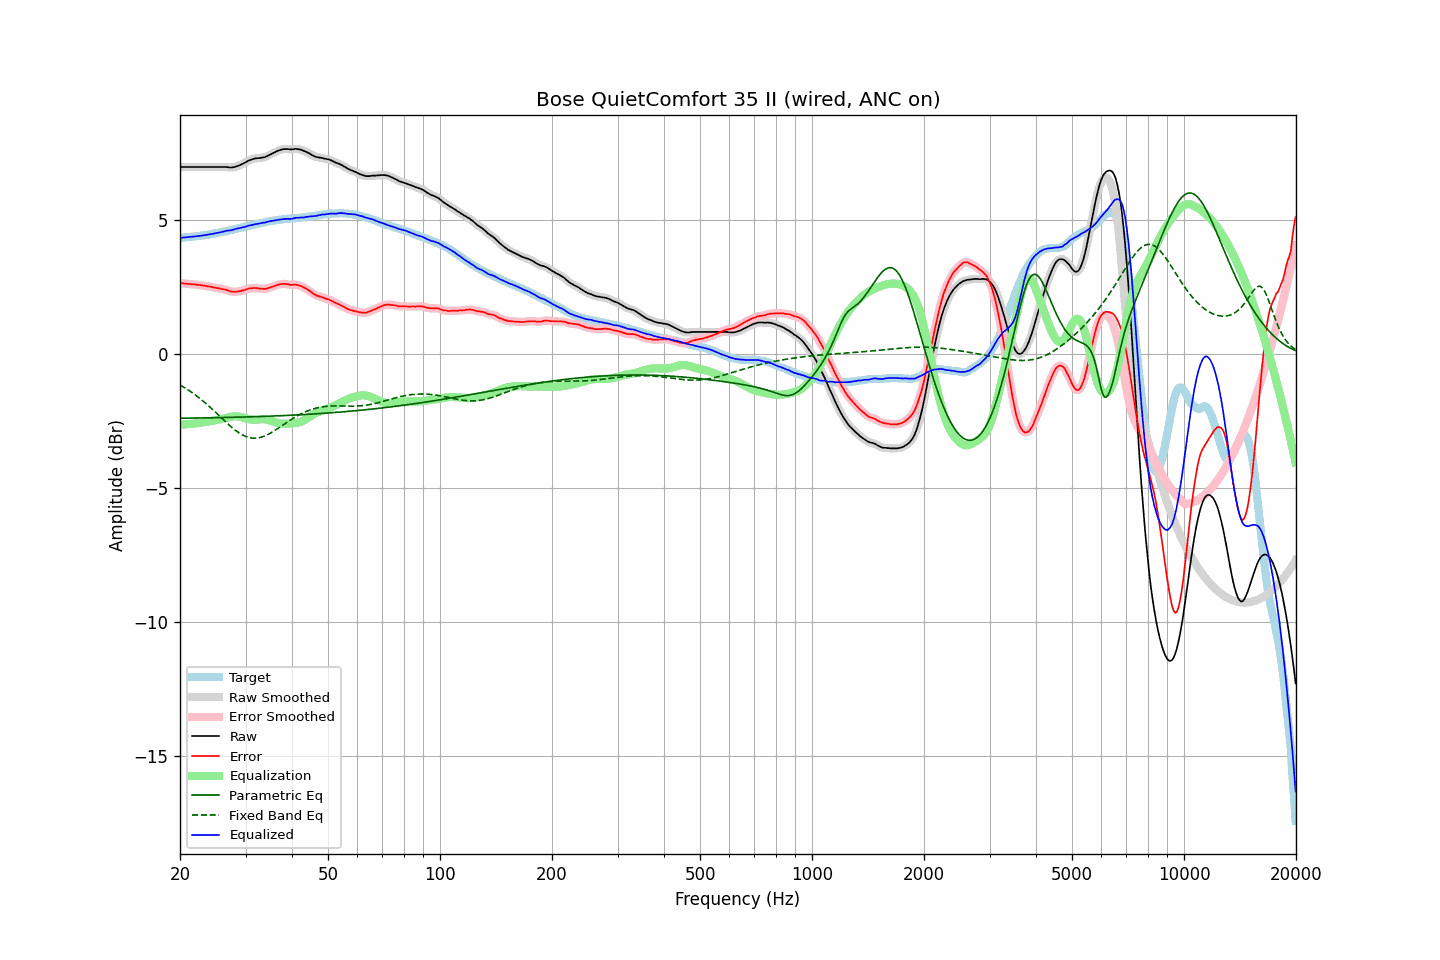

The table this chart was drawn from, first rows:
frequency, raw, error, smoothed, error_smoothed, equalization, parametric_eq, fixed_band_eq, equalized_raw, equalized_smoothed, target
20.00, 6.98, 2.65, 6.98, 2.65, -2.65, -2.40, -1.16, 4.34, 4.34, 4.34
20.20, 6.98, 2.65, 6.98, 2.64, -2.64, -2.40, -1.19, 4.34, 4.34, 4.34
20.40, 6.98, 2.64, 6.98, 2.64, -2.64, -2.40, -1.23, 4.35, 4.35, 4.35
20.61, 6.98, 2.63, 6.98, 2.63, -2.63, -2.40, -1.26, 4.35, 4.35, 4.36
20.81, 6.98, 2.63, 6.98, 2.62, -2.62, -2.40, -1.30, 4.36, 4.36, 4.36
21.02, 6.98, 2.62, 6.98, 2.62, -2.62, -2.40, -1.34, 4.36, 4.36, 4.37
21.23, 6.98, 2.62, 6.98, 2.61, -2.61, -2.40, -1.38, 4.37, 4.37, 4.37
21.44, 6.98, 2.61, 6.98, 2.61, -2.61, -2.40, -1.42, 4.38, 4.38, 4.38
21.66, 6.98, 2.60, 6.98, 2.60, -2.60, -2.39, -1.46, 4.38, 4.38, 4.39
21.87, 6.98, 2.60, 6.98, 2.59, -2.60, -2.39, -1.51, 4.39, 4.39, 4.39
22.09, 6.98, 2.59, 6.98, 2.59, -2.59, -2.39, -1.55, 4.40, 4.40, 4.40
22.31, 6.98, 2.58, 6.98, 2.58, -2.58, -2.39, -1.60, 4.40, 4.40, 4.41
22.54, 6.98, 2.58, 6.98, 2.58, -2.57, -2.39, -1.64, 4.41, 4.41, 4.41
22.76, 6.98, 2.57, 6.98, 2.57, -2.57, -2.39, -1.69, 4.42, 4.42, 4.42
22.99, 6.98, 2.56, 6.98, 2.56, -2.56, -2.39, -1.74, 4.42, 4.42, 4.42
23.22, 6.98, 2.55, 6.98, 2.55, -2.55, -2.39, -1.79, 4.43, 4.43, 4.43
23.45, 6.98, 2.54, 6.98, 2.54, -2.54, -2.39, -1.84, 4.44, 4.44, 4.44
23.69, 6.98, 2.53, 6.98, 2.53, -2.53, -2.39, -1.90, 4.45, 4.45, 4.45
23.92, 6.98, 2.52, 6.98, 2.52, -2.52, -2.39, -1.95, 4.46, 4.46, 4.46
24.16, 6.98, 2.51, 6.98, 2.51, -2.51, -2.38, -2.00, 4.47, 4.47, 4.47
24.40, 6.98, 2.50, 6.98, 2.50, -2.50, -2.38, -2.06, 4.49, 4.49, 4.48
24.65, 6.98, 2.48, 6.98, 2.49, -2.49, -2.38, -2.11, 4.50, 4.50, 4.50
24.89, 6.98, 2.47, 6.98, 2.47, -2.48, -2.38, -2.17, 4.51, 4.51, 4.51
25.14, 6.98, 2.46, 6.98, 2.46, -2.46, -2.38, -2.23, 4.52, 4.52, 4.52
25.39, 6.98, 2.45, 6.98, 2.45, -2.45, -2.38, -2.29, 4.53, 4.53, 4.53
25.65, 6.98, 2.44, 6.98, 2.44, -2.44, -2.38, -2.34, 4.54, 4.54, 4.54
25.91, 6.98, 2.43, 6.98, 2.43, -2.43, -2.38, -2.40, 4.56, 4.56, 4.56
26.16, 6.98, 2.42, 6.98, 2.42, -2.41, -2.37, -2.46, 4.57, 4.57, 4.57
26.43, 6.98, 2.41, 6.98, 2.41, -2.40, -2.37, -2.51, 4.59, 4.59, 4.58
26.69, 6.98, 2.40, 6.98, 2.39, -2.38, -2.37, -2.57, 4.60, 4.60, 4.59
26.96, 6.97, 2.37, 6.97, 2.37, -2.37, -2.37, -2.62, 4.61, 4.61, 4.61
27.23, 6.96, 2.35, 6.97, 2.35, -2.35, -2.37, -2.68, 4.61, 4.61, 4.62
27.50, 6.96, 2.33, 6.97, 2.33, -2.34, -2.37, -2.73, 4.62, 4.62, 4.64
27.77, 6.97, 2.33, 6.97, 2.33, -2.33, -2.37, -2.78, 4.64, 4.64, 4.64
28.05, 6.98, 2.32, 6.99, 2.32, -2.33, -2.36, -2.83, 4.66, 4.66, 4.66
28.33, 7.00, 2.33, 7.00, 2.33, -2.33, -2.36, -2.87, 4.68, 4.67, 4.67
28.62, 7.02, 2.33, 7.02, 2.33, -2.33, -2.36, -2.92, 4.69, 4.69, 4.69
28.90, 7.04, 2.34, 7.05, 2.34, -2.34, -2.36, -2.96, 4.70, 4.70, 4.70
29.19, 7.07, 2.35, 7.07, 2.35, -2.36, -2.36, -2.99, 4.72, 4.72, 4.72
29.48, 7.10, 2.37, 7.10, 2.37, -2.37, -2.36, -3.03, 4.73, 4.73, 4.73
29.78, 7.13, 2.39, 7.13, 2.39, -2.39, -2.36, -3.06, 4.74, 4.74, 4.75
30.08, 7.16, 2.41, 7.17, 2.41, -2.41, -2.35, -3.08, 4.76, 4.76, 4.76
30.38, 7.20, 2.43, 7.20, 2.43, -2.42, -2.35, -3.10, 4.78, 4.78, 4.78
30.68, 7.23, 2.45, 7.23, 2.44, -2.44, -2.35, -3.12, 4.80, 4.79, 4.79
30.99, 7.25, 2.45, 7.26, 2.45, -2.45, -2.35, -3.13, 4.81, 4.81, 4.80
31.30, 7.27, 2.46, 7.28, 2.46, -2.46, -2.35, -3.14, 4.82, 4.82, 4.81
31.61, 7.29, 2.46, 7.29, 2.46, -2.46, -2.34, -3.15, 4.84, 4.83, 4.83
31.93, 7.30, 2.46, 7.30, 2.46, -2.46, -2.34, -3.15, 4.85, 4.85, 4.84
32.24, 7.31, 2.45, 7.31, 2.45, -2.45, -2.34, -3.14, 4.86, 4.86, 4.86
32.57, 7.31, 2.45, 7.32, 2.45, -2.45, -2.34, -3.13, 4.87, 4.87, 4.87
32.89, 7.32, 2.44, 7.32, 2.44, -2.44, -2.34, -3.12, 4.88, 4.88, 4.89
33.22, 7.33, 2.44, 7.33, 2.43, -2.44, -2.33, -3.10, 4.89, 4.89, 4.89
33.55, 7.34, 2.43, 7.34, 2.43, -2.44, -2.33, -3.08, 4.90, 4.90, 4.91
33.89, 7.35, 2.43, 7.36, 2.44, -2.44, -2.33, -3.06, 4.91, 4.92, 4.92
34.23, 7.38, 2.44, 7.38, 2.45, -2.45, -2.33, -3.03, 4.93, 4.93, 4.94
34.57, 7.41, 2.47, 7.41, 2.46, -2.47, -2.33, -3.00, 4.95, 4.95, 4.95
34.92, 7.44, 2.49, 7.44, 2.48, -2.48, -2.32, -2.97, 4.96, 4.96, 4.96
35.27, 7.47, 2.50, 7.47, 2.50, -2.50, -2.32, -2.93, 4.97, 4.97, 4.97
35.62, 7.50, 2.52, 7.50, 2.52, -2.52, -2.32, -2.90, 4.98, 4.98, 4.98
35.97, 7.53, 2.54, 7.53, 2.54, -2.55, -2.32, -2.86, 4.99, 4.99, 4.99
... 635 more rows
